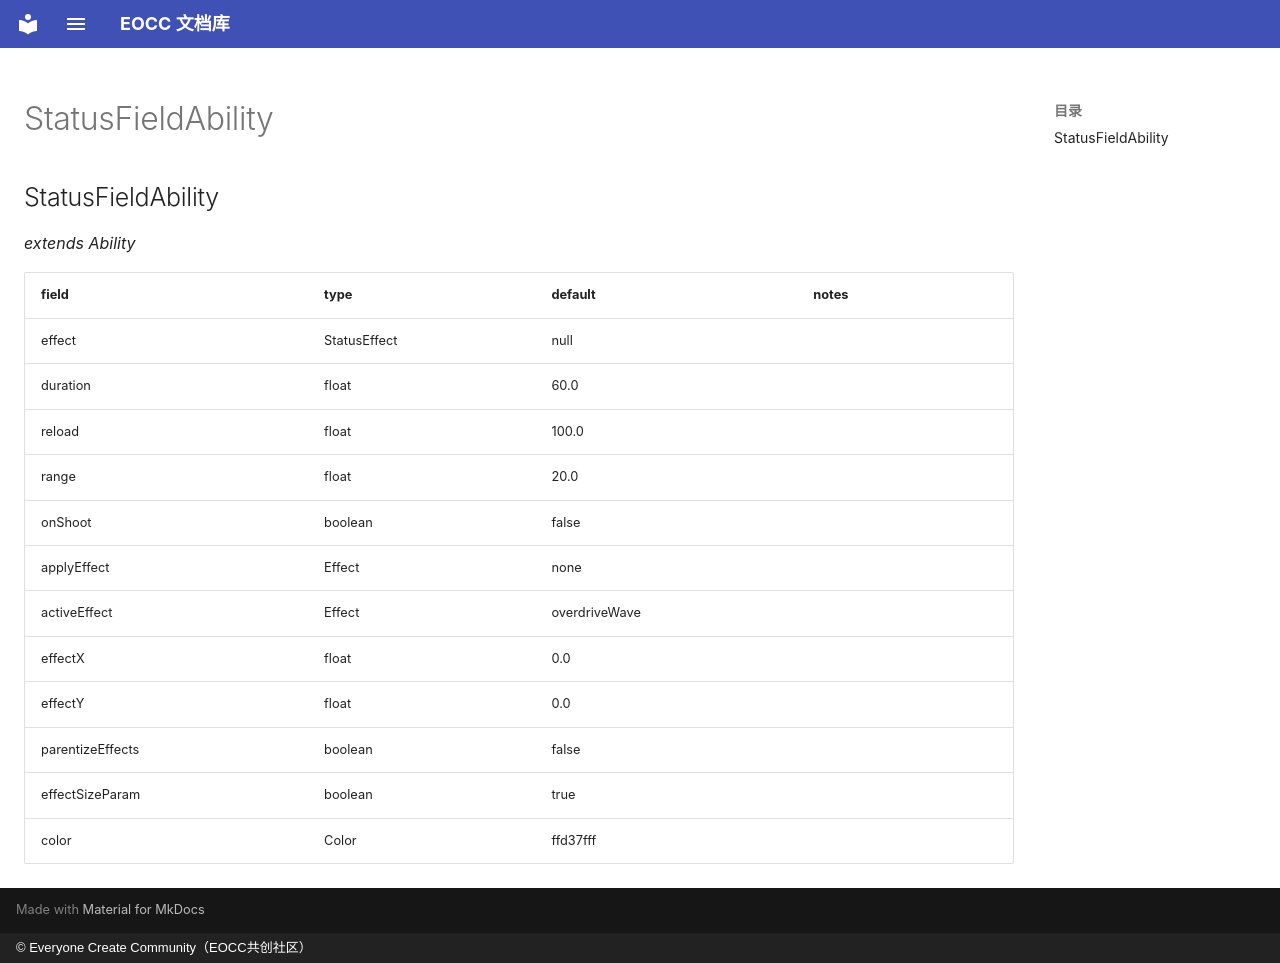

repository: eoccc/eoccc.github.io · page: wiki/mindustry/en/Modding%20Classes/StatusFieldAbility/index.html · generator: mkdocs · copyright: © Everyone Create Community（EOCC共创社区）

# StatusFieldAbility

## StatusFieldAbility

*extends Ability*

| field | type | default | notes |
|---|---|---|---|
| effect | StatusEffect | null |  |
| duration | float | 60.0 |  |
| reload | float | 100.0 |  |
| range | float | 20.0 |  |
| onShoot | boolean | false |  |
| applyEffect | Effect | none |  |
| activeEffect | Effect | overdriveWave |  |
| effectX | float | 0.0 |  |
| effectY | float | 0.0 |  |
| parentizeEffects | boolean | false |  |
| effectSizeParam | boolean | true |  |
| color | Color | ffd37fff |  |
